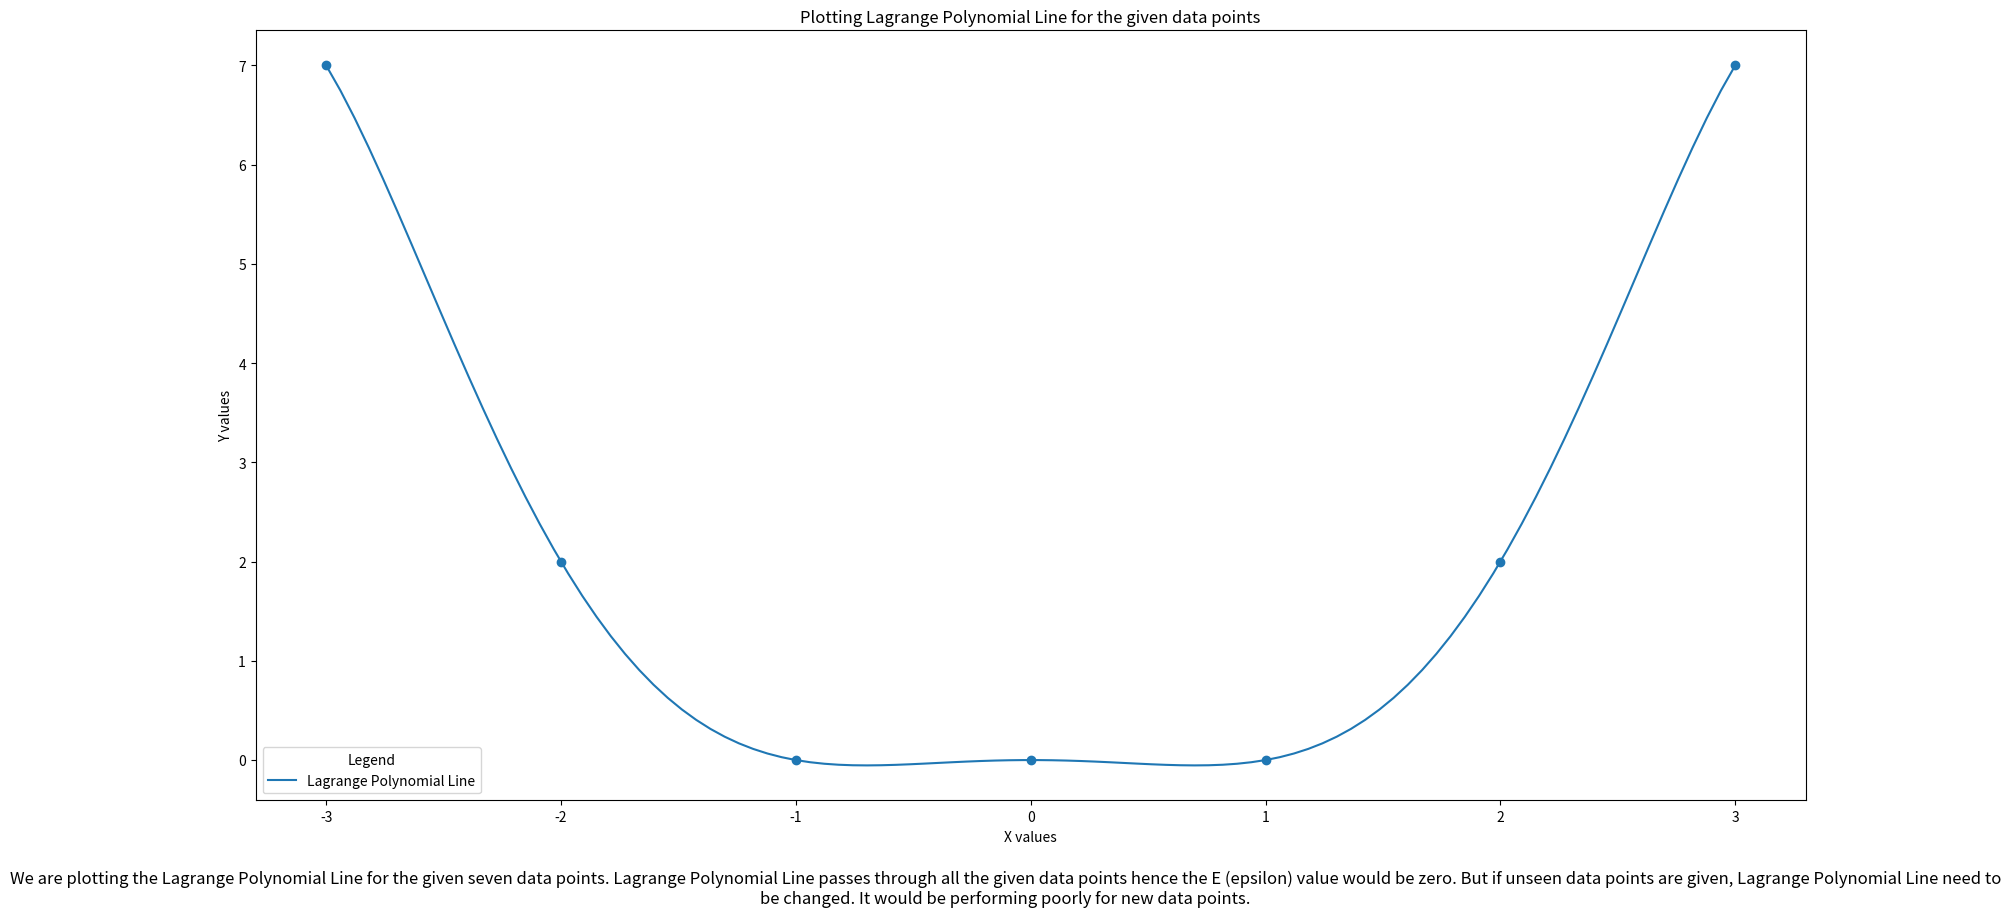

Source code (Python):
import numpy as np
from numpy.polynomial import Polynomial
import matplotlib.pyplot as plt

X = np.array([-3, -2, -1, 0, 1, 2, 3])
Y = np.array([7, 2, 0, 0, 0, 2, 7])

n = len(X)
poly = Polynomial(np.zeros(n))

for j in range(n):
    k = [k for k in range(n) if k != j]
    roots = -1 * X[k]
    sub_poly = Polynomial.fromroots(X[k])
    scale = Y[j] / np.prod(X[j] - X[k])
    sub_poly.coef *= scale
    poly.coef += sub_poly.coef    
    
    '''
    def lagrange_coefficients(x, i):        
        n = len(x)
        p = 1
        for j in range(n):
            if j != i:
            p *= (x - x[j]) / (x[i] - x[j])
        return p
    '''

fig = plt.figure(figsize =(20, 10))
plt.scatter(X, Y)
Xinterp = np.linspace(min(X), max(X), 100)
plt.plot(Xinterp, poly(Xinterp), label='Lagrange Polynomial Line')
plt.title('Plotting Lagrange Polynomial Line for the given data points')
plt.xlabel('X values')
plt.ylabel('Y values')
plt.legend(title='Legend')
plt.figtext(0.5, 0.01, 'We are plotting the Lagrange Polynomial Line for the given seven data points. Lagrange Polynomial Line passes through all the given data points hence the E (epsilon) value would be zero. But if unseen data points are given, Lagrange Polynomial Line need to be changed. It would be performing poorly for new data points.', wrap=True, horizontalalignment='center', fontsize=12)
plt.show()